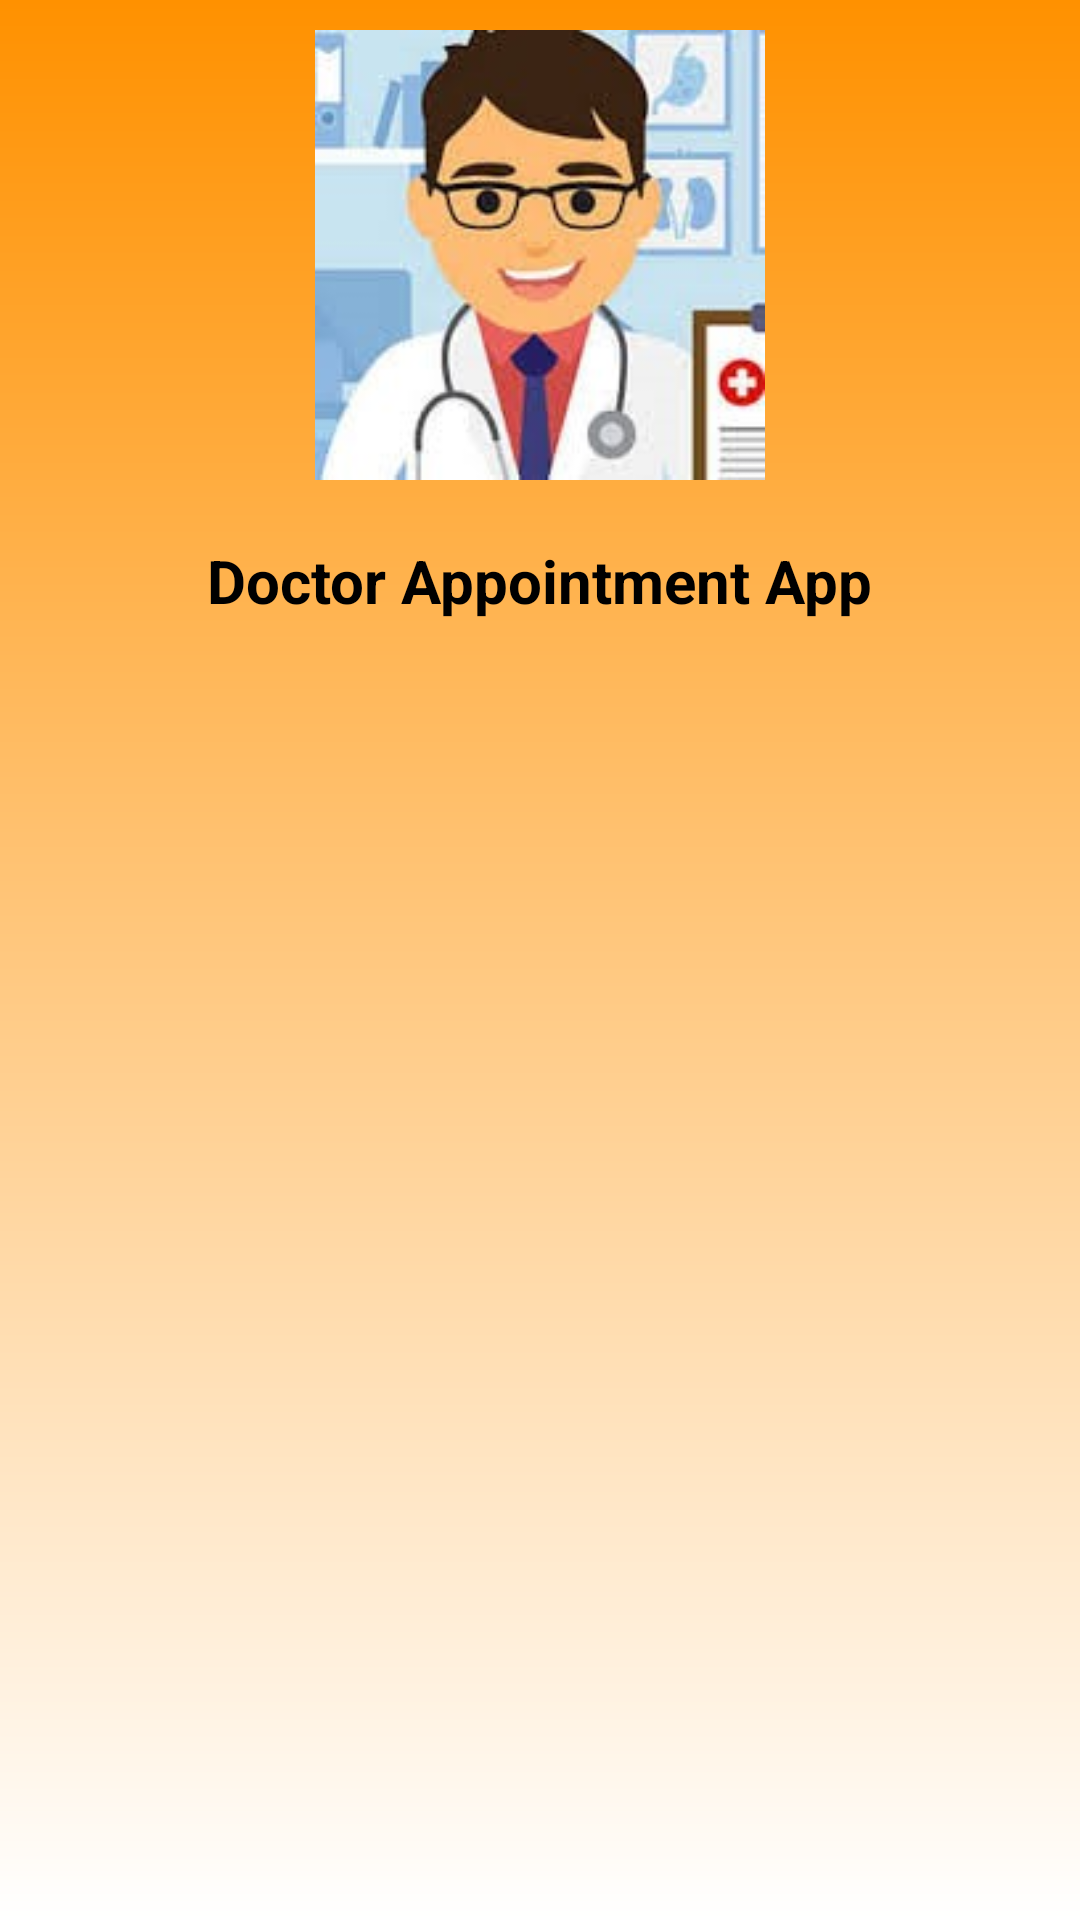

Reconstruct the res/layout file that produces this screen, plus the resources it refers to.
<!-- AndroidManifest.xml: application theme Theme.DoctorApplication -->
<!-- res/layout/drawer_header.xml -->
<?xml version="1.0" encoding="utf-8"?>
<LinearLayout xmlns:android="http://schemas.android.com/apk/res/android"
    android:orientation="vertical"
    android:layout_width="match_parent"
    android:layout_height="240dp"
    android:background="@drawable/gradiant10">

    <ImageView
        android:layout_width="150dp"
        android:layout_height="150dp"
        android:layout_marginTop="10dp"
        android:src="@drawable/doc_image1"
        android:layout_gravity="center"
        />
    <TextView
        android:layout_width="wrap_content"
        android:layout_height="wrap_content"
        android:text="Doctor Appointment App"
        android:textSize="20sp"
        android:textStyle="bold"
        android:textColor="@color/black"
        android:padding="10dp"
        android:layout_marginTop="10dp"
        android:layout_gravity="center"
        />


</LinearLayout>
<!-- resources referenced by this layout -->
<resources>
  <color name="black">#FF000000</color>
  <!-- drawable doc_image1: jpg bitmap (drawable, 10706 bytes) -->
  <!-- drawable gradiant10 (drawable) -->
  <?xml version="1.0" encoding="utf-8"?>
  <shape xmlns:android="http://schemas.android.com/apk/res/android"
      android:shape="rectangle">
      <gradient
          android:startColor="@color/myDefaultColor"
          android:endColor="@color/white"
          android:angle="18"/>
  
  </shape>
  <style name="Theme.DoctorApplication" parent="Base.Theme.DoctorApplication" />
  <color name="myDefaultColor">#ff9100</color>
  <color name="white">#FFFFFFFF</color>
  <style name="Base.Theme.DoctorApplication" parent="Theme.AppCompat.DayNight.NoActionBar">
          
          <item name="colorPrimary">#ff9100</item>
          <item name="colorPrimaryDark">#ff9100</item>
          
      </style>
</resources>
